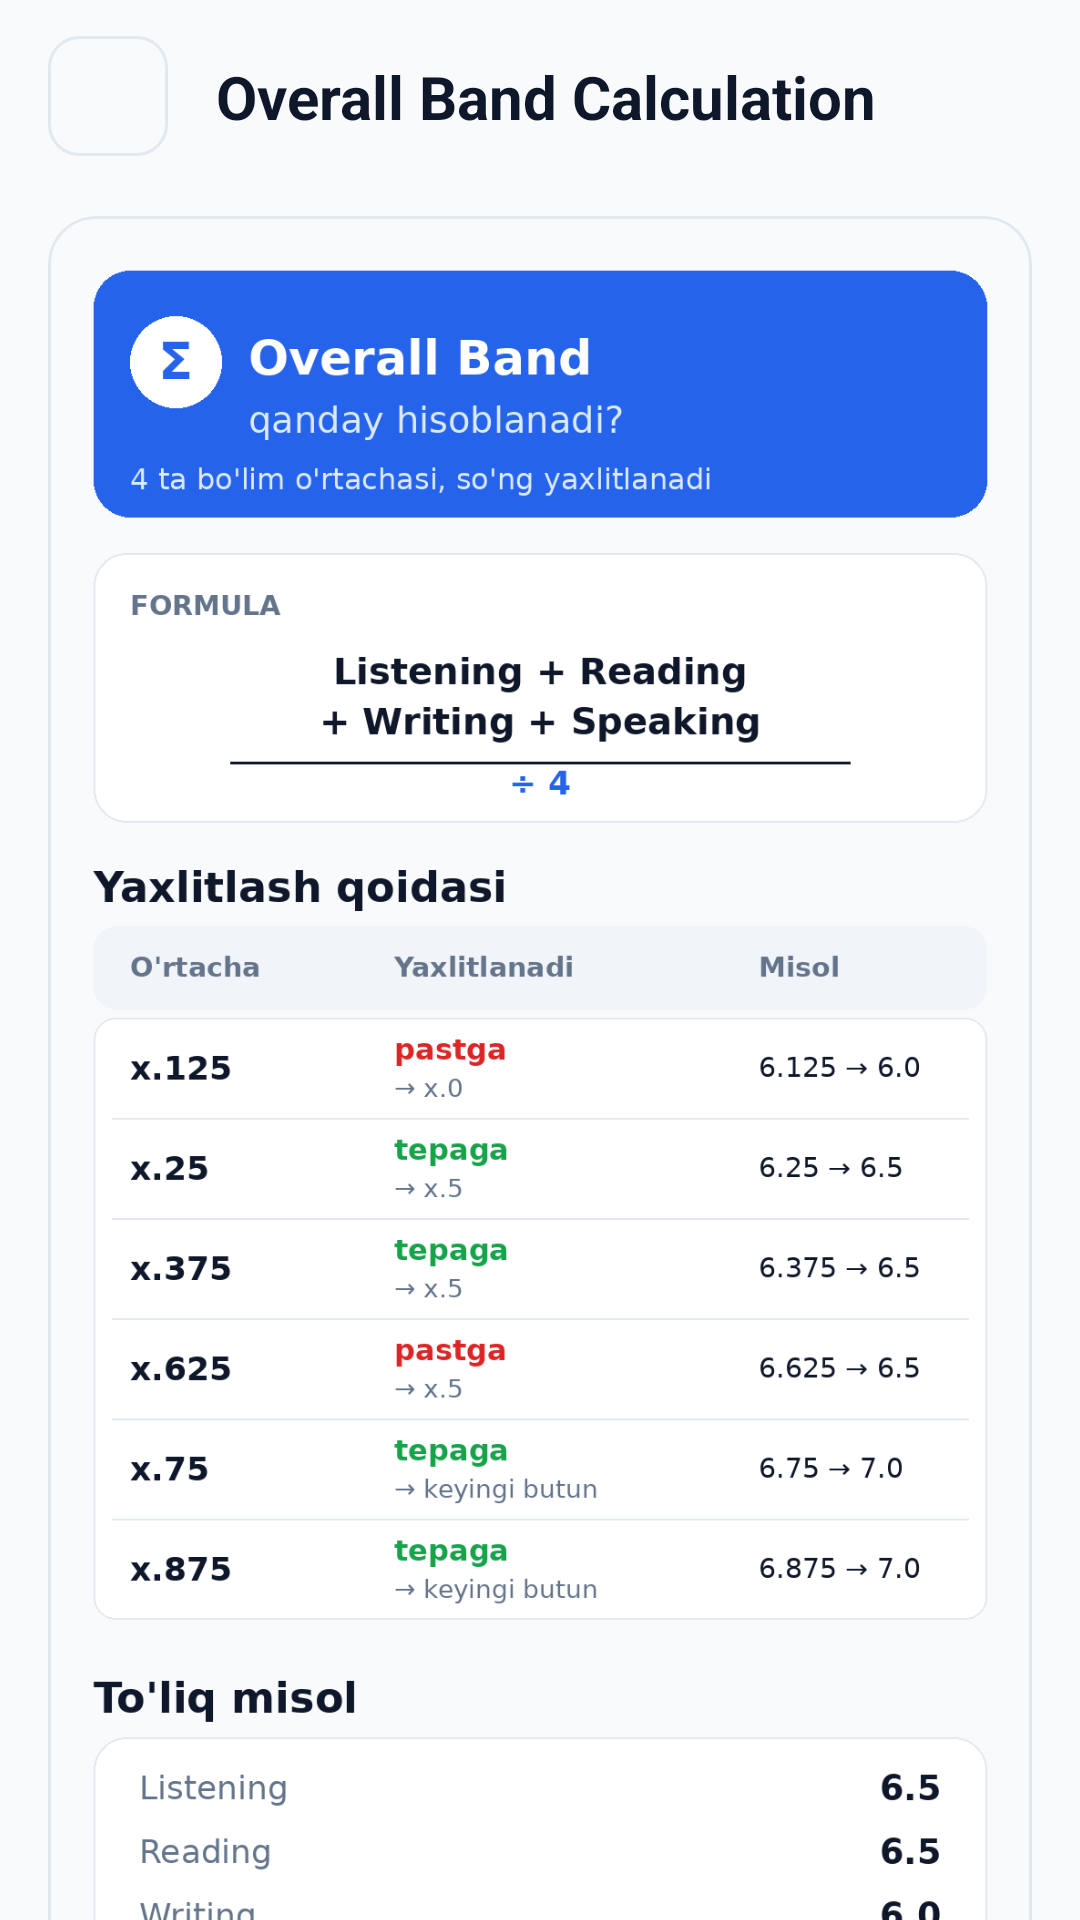

Android layout source for this screen:
<!-- AndroidManifest.xml: application theme Theme.IELTSMyBand -->
<!-- res/layout/activity_overall_band_info.xml -->
<?xml version="1.0" encoding="utf-8"?>
<androidx.constraintlayout.widget.ConstraintLayout xmlns:android="http://schemas.android.com/apk/res/android"
    xmlns:app="http://schemas.android.com/apk/res-auto"
    xmlns:tools="http://schemas.android.com/tools"
    android:id="@+id/root_layout"
    android:layout_width="match_parent"
    android:layout_height="match_parent"
    android:background="@color/screen_bg"
    tools:context=".presentation.fragment_settings.OverallBandInfoActivity">

    
    <androidx.constraintlayout.widget.ConstraintLayout
        android:id="@+id/layout_header"
        android:layout_width="match_parent"
        android:layout_height="wrap_content"
        android:paddingHorizontal="16dp"
        android:paddingVertical="12dp"
        app:layout_constraintTop_toTopOf="parent"
        app:layout_constraintLeft_toLeftOf="parent"
        app:layout_constraintRight_toRightOf="parent">

        <ImageView
            android:id="@+id/btn_back"
            android:layout_width="40dp"
            android:layout_height="40dp"
            android:background="@drawable/bg_chevron_box"
            android:clickable="true"
            android:focusable="true"
            android:padding="8dp"
            android:src="@drawable/ic_arrow_back"
            android:contentDescription="@string/cd_back"
            app:layout_constraintBottom_toBottomOf="parent"
            app:layout_constraintLeft_toLeftOf="parent"
            app:layout_constraintTop_toTopOf="parent"
            app:tint="@color/text_primary" />

        <TextView
            android:id="@+id/tv_header_title"
            android:layout_width="0dp"
            android:layout_height="wrap_content"
            android:layout_marginStart="16dp"
            android:layout_marginEnd="16dp"
            android:text="@string/calculation_info"
            android:textColor="@color/text_primary"
            android:textSize="20sp"
            android:textStyle="bold"
            app:layout_constraintBottom_toBottomOf="parent"
            app:layout_constraintLeft_toRightOf="@id/btn_back"
            app:layout_constraintRight_toRightOf="parent"
            app:layout_constraintTop_toTopOf="parent" />

    </androidx.constraintlayout.widget.ConstraintLayout>

    
    <androidx.core.widget.NestedScrollView
        android:layout_width="match_parent"
        android:layout_height="0dp"
        android:clipToPadding="false"
        android:paddingHorizontal="16dp"
        android:paddingTop="8dp"
        android:paddingBottom="24dp"
        app:layout_constraintTop_toBottomOf="@id/layout_header"
        app:layout_constraintBottom_toBottomOf="parent"
        app:layout_constraintLeft_toLeftOf="parent"
        app:layout_constraintRight_toRightOf="parent">

        <com.google.android.material.card.MaterialCardView
            android:layout_width="match_parent"
            android:layout_height="wrap_content"
            app:cardBackgroundColor="@color/card_bg"
            app:cardCornerRadius="16dp"
            app:cardElevation="0dp"
            app:strokeColor="@color/stroke_color"
            app:strokeWidth="1dp">

            <ImageView
                android:id="@+id/img_calculation"
                android:layout_width="match_parent"
                android:layout_height="wrap_content"
                android:adjustViewBounds="true"
                android:scaleType="fitCenter"
                android:src="@drawable/overal_band_hisoblash"
                android:contentDescription="@string/calculation_info" />

        </com.google.android.material.card.MaterialCardView>

    </androidx.core.widget.NestedScrollView>

</androidx.constraintlayout.widget.ConstraintLayout>
<!-- resources referenced by this layout -->
<resources>
  <color name="card_bg">#FFFFFF</color>
  <color name="screen_bg">#F8FAFC</color>
  <color name="stroke_color">#E2E8F0</color>
  <color name="text_primary">#0F172A</color>
  <!-- drawable bg_chevron_box (drawable) -->
  <?xml version="1.0" encoding="utf-8"?>
  <shape xmlns:android="http://schemas.android.com/apk/res/android"
      android:shape="rectangle">
      <corners android:radius="10dp" />
      <stroke
          android:width="1dp"
          android:color="@color/stroke_color" />
      <solid android:color="@android:color/transparent" />
  </shape>
  <!-- drawable overal_band_hisoblash: png bitmap (drawable, 135369 bytes) -->
  <string name="calculation_info">Overall Band Calculation</string>
  <string name="cd_back">Back</string>
  <style name="Theme.IELTSMyBand" parent="Base.Theme.IELTSMyBand" />
  <style name="Base.Theme.IELTSMyBand" parent="Theme.Material3.DayNight.NoActionBar">
          <item name="android:windowBackground">@color/bg_main</item>
          <item name="colorPrimary">@color/primary_blue</item>
      </style>
  <color name="bg_main">#F8FAFC</color>
  <color name="primary_blue">#2563EB</color>
</resources>
